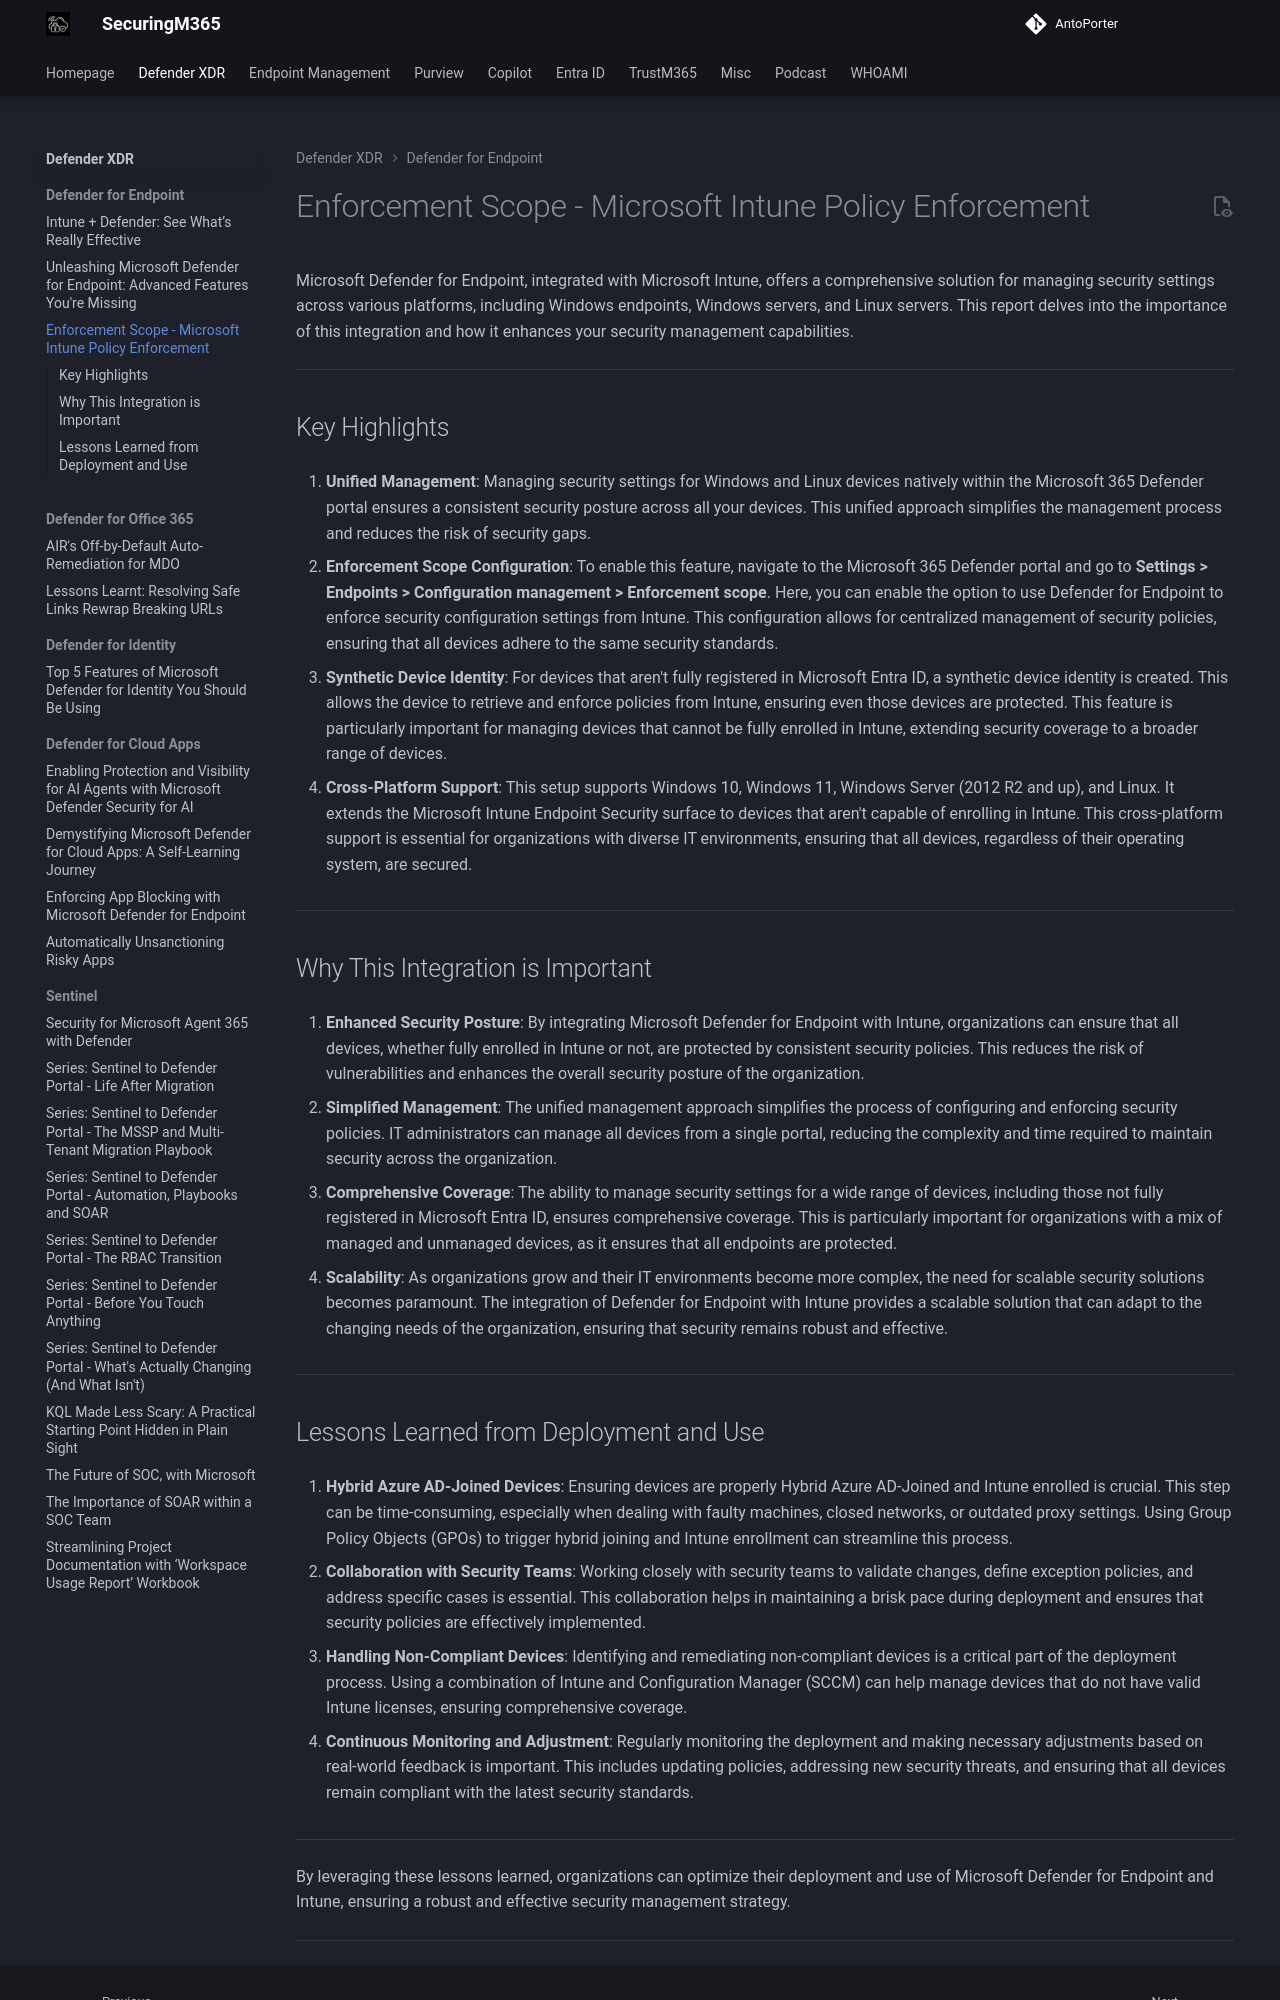

repository: AntoPorter/antoporter.github.io · page: defenderxdr/defenderendpoint/enforcementscope/index.html · generator: mkdocs

# Enforcement Scope - Microsoft Intune Policy Enforcement

Microsoft Defender for Endpoint, integrated with Microsoft Intune, offers a comprehensive solution for managing security settings across various platforms, including Windows endpoints, Windows servers, and Linux servers. This report delves into the importance of this integration and how it enhances your security management capabilities.

---
## Key Highlights

1. **Unified Management**: 
   Managing security settings for Windows and Linux devices natively within the Microsoft 365 Defender portal ensures a consistent security posture across all your devices. This unified approach simplifies the management process and reduces the risk of security gaps.

2. **Enforcement Scope Configuration**: 
   To enable this feature, navigate to the Microsoft 365 Defender portal and go to **Settings > Endpoints > Configuration management > Enforcement scope**. Here, you can enable the option to use Defender for Endpoint to enforce security configuration settings from Intune. This configuration allows for centralized management of security policies, ensuring that all devices adhere to the same security standards.

3. **Synthetic Device Identity**: 
   For devices that aren't fully registered in Microsoft Entra ID, a synthetic device identity is created. This allows the device to retrieve and enforce policies from Intune, ensuring even those devices are protected. This feature is particularly important for managing devices that cannot be fully enrolled in Intune, extending security coverage to a broader range of devices.

4. **Cross-Platform Support**: 
   This setup supports Windows 10, Windows 11, Windows Server (2012 R2 and up), and Linux. It extends the Microsoft Intune Endpoint Security surface to devices that aren't capable of enrolling in Intune. This cross-platform support is essential for organizations with diverse IT environments, ensuring that all devices, regardless of their operating system, are secured.

---
## Why This Integration is Important

1. **Enhanced Security Posture**: 
   By integrating Microsoft Defender for Endpoint with Intune, organizations can ensure that all devices, whether fully enrolled in Intune or not, are protected by consistent security policies. This reduces the risk of vulnerabilities and enhances the overall security posture of the organization.

2. **Simplified Management**: 
   The unified management approach simplifies the process of configuring and enforcing security policies. IT administrators can manage all devices from a single portal, reducing the complexity and time required to maintain security across the organization.

3. **Comprehensive Coverage**: 
   The ability to manage security settings for a wide range of devices, including those not fully registered in Microsoft Entra ID, ensures comprehensive coverage. This is particularly important for organizations with a mix of managed and unmanaged devices, as it ensures that all endpoints are protected.

4. **Scalability**: 
   As organizations grow and their IT environments become more complex, the need for scalable security solutions becomes paramount. The integration of Defender for Endpoint with Intune provides a scalable solution that can adapt to the changing needs of the organization, ensuring that security remains robust and effective.

---
